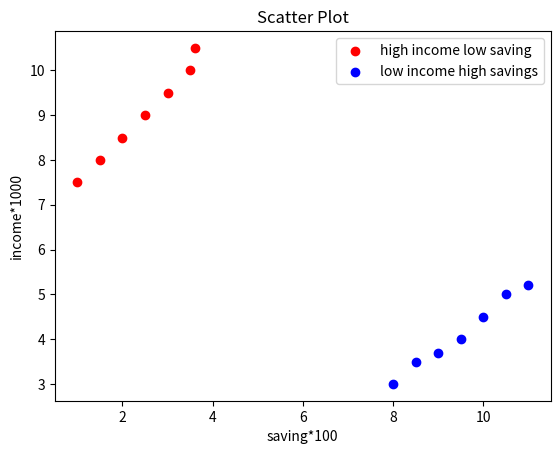

This chart was generated by the following Python code:
#!/usr/bin/env python 
# -*- coding:utf-8 -*-

# matplotlib数据可视化-散点图

import matplotlib.pyplot as plt

x = [1, 1.5, 2, 2.5, 3, 3.5, 3.6]
y = [7.5, 8, 8.5, 9, 9.5, 10, 10.5]
x1 = [8, 8.5, 9, 9.5, 10, 10.5, 11]
y1 = [3, 3.5, 3.7, 4, 4.5, 5, 5.2]
plt.scatter(x, y, label='high income low saving', color='r')
plt.scatter(x1, y1, label='low income high savings', color='b')
plt.xlabel('saving*100')
plt.ylabel('income*1000')
plt.title('Scatter Plot')
plt.legend()
plt.show()
